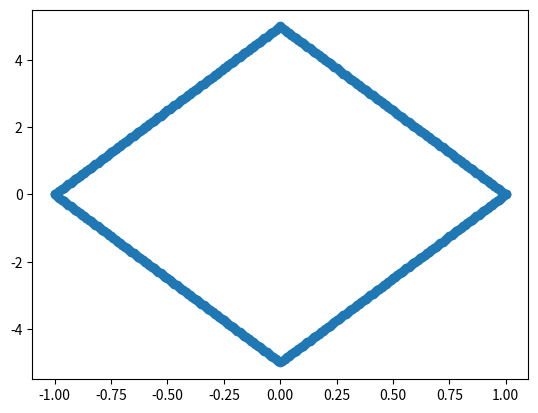

Generate this figure with matplotlib:
#!/usr/bin/env python3

import itertools
import math

import matplotlib.pyplot as plt
import numpy as np

# Maximum wheel speed, in m/s.
vmax = 1

# Distance between the wheels, in m.
dist = 0.4

vstep = 0.01


lins = []
rots = []

#vls = np.arange(-vmax, vmax, vstep)
#vrs = np.arange(-vmax, vmax, vstep)
#for vl, vr in itertools.product(vls, vrs):
#    lin = (vr + vl) / 2.0
#    rot = (vr - vl) / dist
#
#    lins.append(lin)
#    rots.append(rot)

for vl in np.arange(-vmax, vmax + vstep, vstep):
    w1 = 2.0 / dist * (vl - math.copysign(vmax, vl))
    w2 = 2.0 / dist * (math.copysign(vmax, vl) - vl)

    lins.append(vl); lins.append(vl)
    rots.append(w1); rots.append(w2)

print(f"rot. vel. max: {2.0 * vmax / dist:.3f} rad/s")

plt.scatter(lins, rots)
plt.show()
